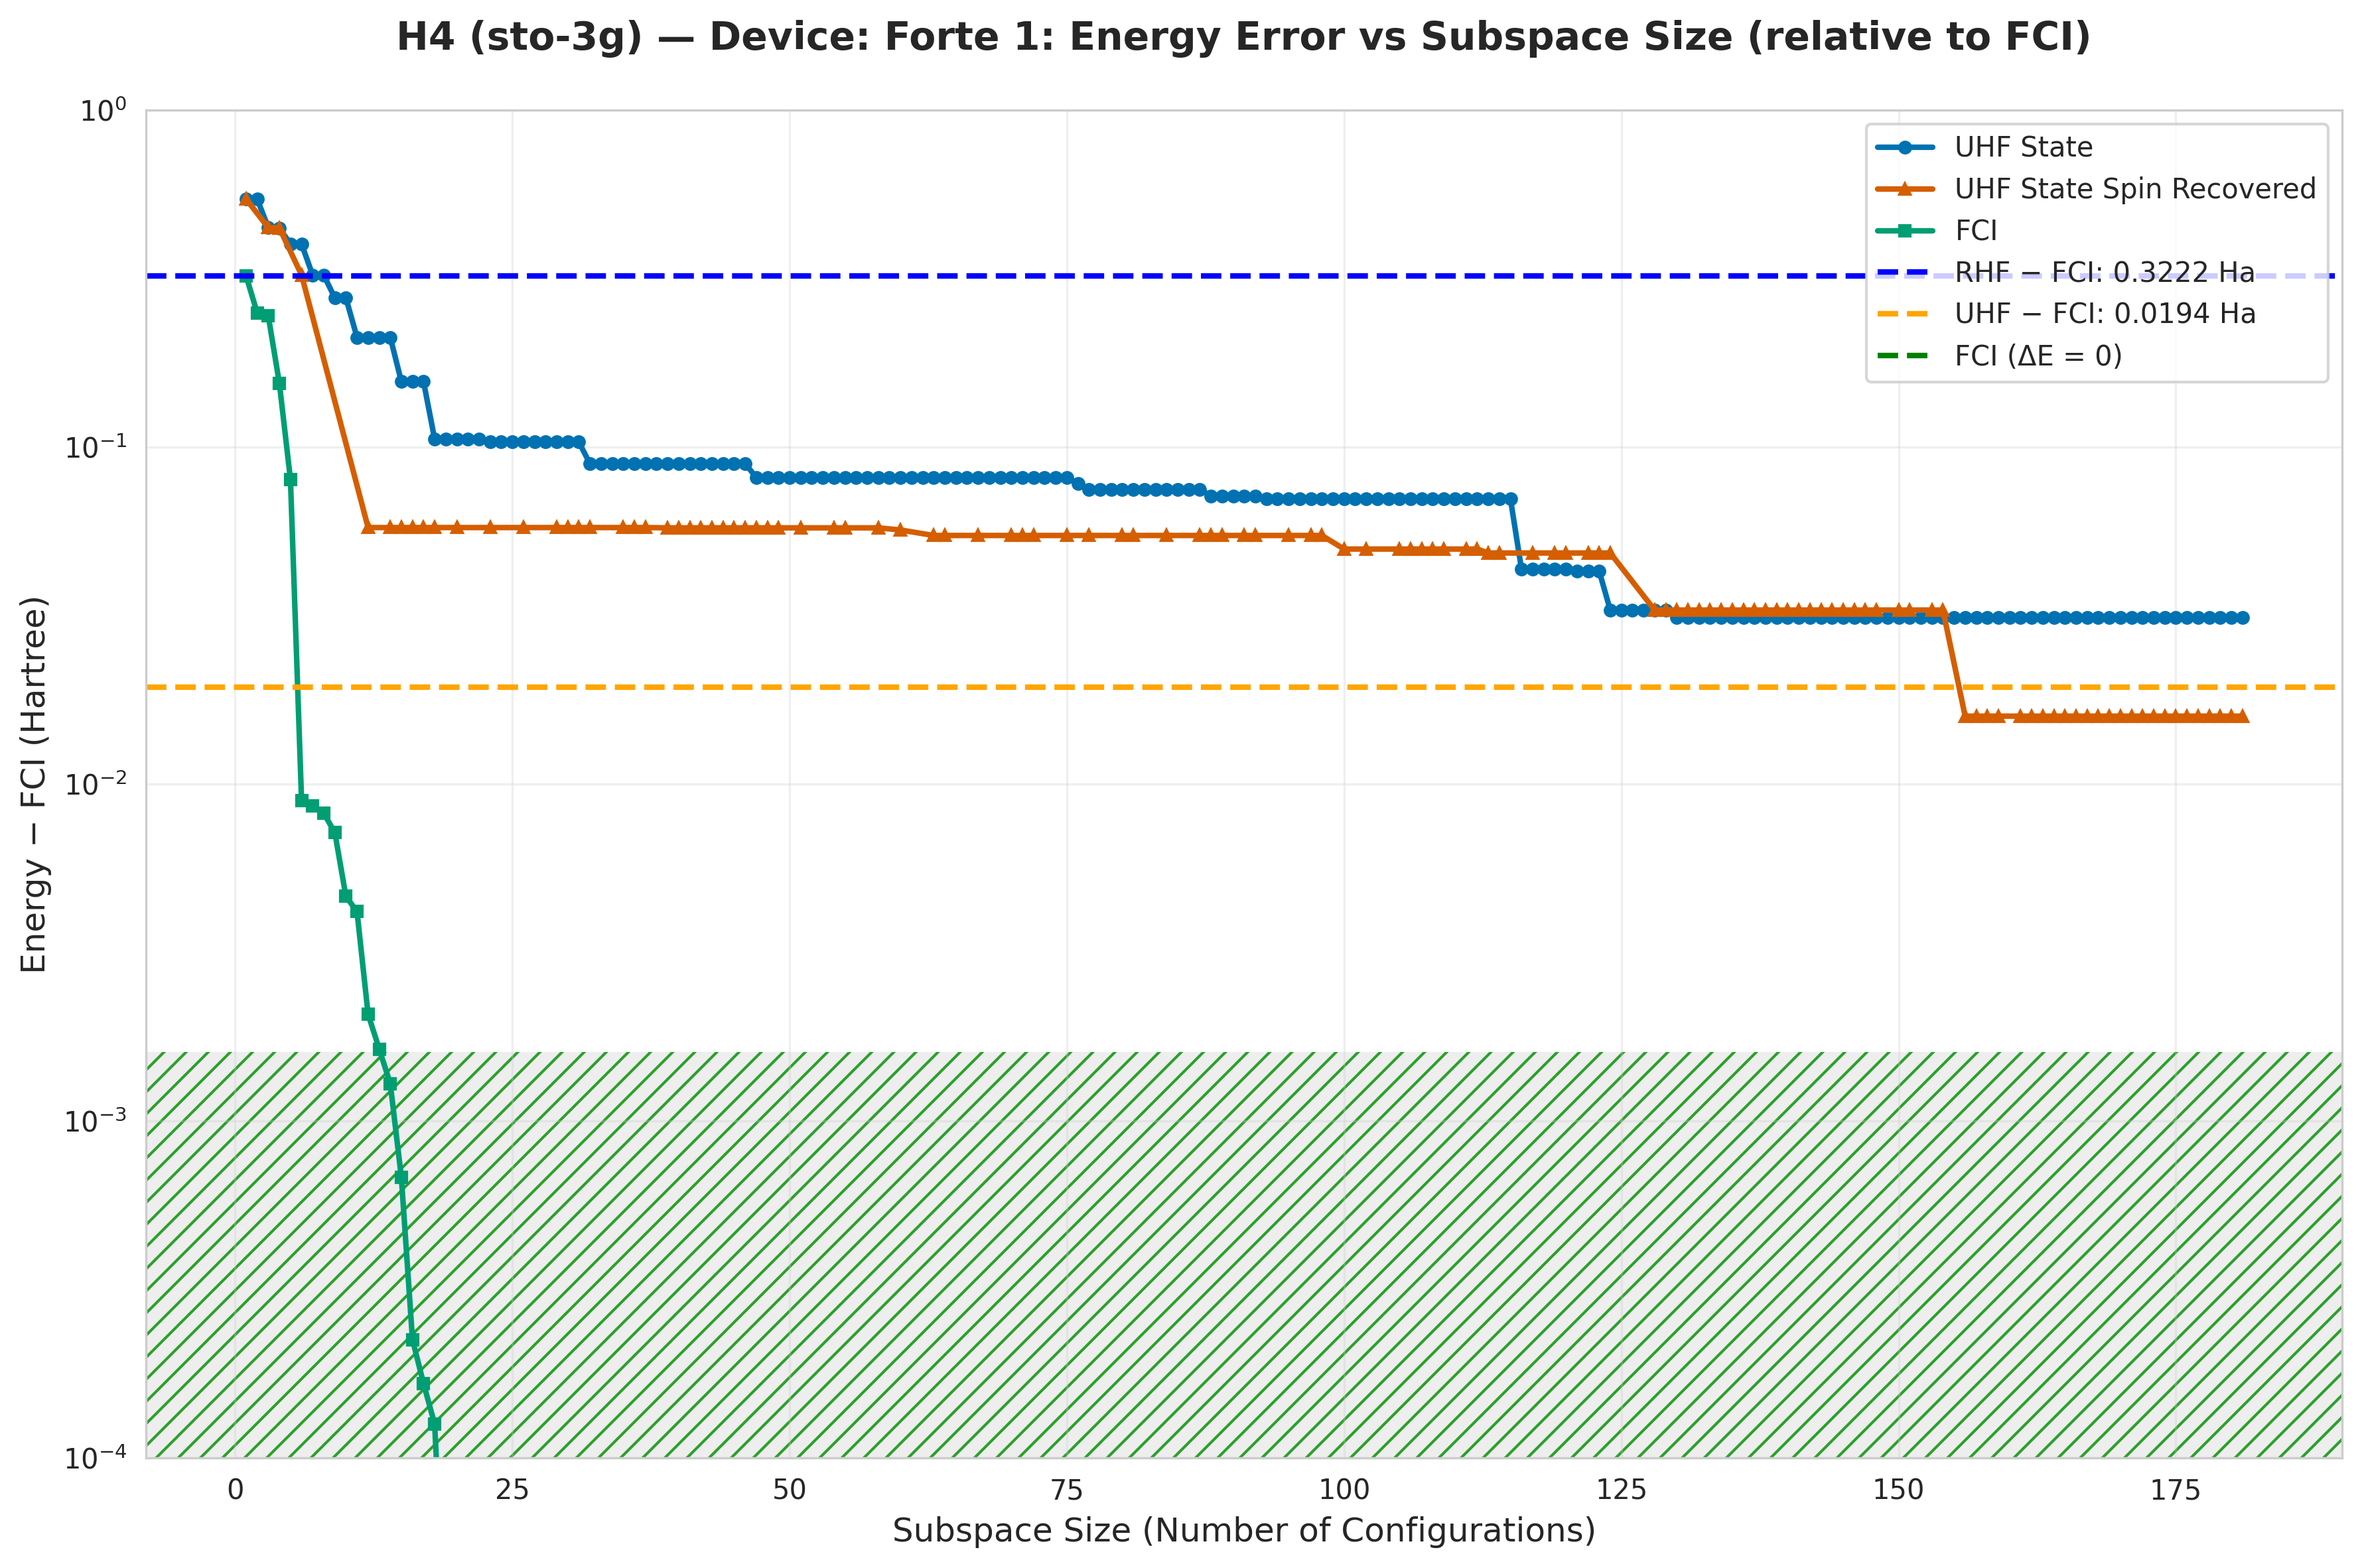

The table this chart was drawn from, first rows:
subspace_size, qsci_energy, qsci_S2, spin_symm_energy, spin_symm_S2, fci_subspace_energy, mean_sample_number
1, -1.353, 0.0, -1.353, 0.0, -1.576, 9.662
2, -1.353, 3.1156332099668727e-28, -1.353, 3.115633209966954e-28, -1.648, 11.85
3, -1.45, 2.0, -1.45, 2, -1.653, 11.85
4, -1.451, 3.5513316772328773e-26, -1.451, 3.551331677233054e-26, -1.743, 16.75
5, -1.497, 1.732, -1.497, 1.732, -1.818, 20.24
6, -1.497, 1.732, -1.574, 2, -1.889, 20.24
7, -1.574, 2, -1.574, 2.0, -1.889, 23.09
8, -1.574, 2, -1.574, 2, -1.89, 23.09
9, -1.621, 1.707, -1.634, 1.376, -1.891, 23.09
10, -1.621, 1.707, -1.662, 3.329, -1.893, 23.09
11, -1.686, 2.707, -1.738, 4.924, -1.894, 23.09
12, -1.686, 2.707, -1.84, 6, -1.896, 23.09
13, -1.686, 2.707, -1.84, 6, -1.896, 30.77
14, -1.686, 2.707, -1.84, 6, -1.896, 30.77
15, -1.741, 2.377, -1.84, 6.0, -1.897, 37.04
16, -1.741, 2.377, -1.84, 6.0, -1.898, 49.26
17, -1.741, 2.377, -1.84, 6, -1.898, 50.25
18, -1.792, 2, -1.84, 6, -1.898, 54.95
19, -1.792, 2, -1.84, 6, -1.898, 60.98
20, -1.792, 2, -1.84, 6, -1.898, 60.98
21, -1.792, 2, -1.84, 6, -1.898, 72.46
22, -1.792, 2, -1.84, 6, -1.898, 72.46
23, -1.794, 2.084, -1.84, 6, -1.898, 72.46
24, -1.794, 2.084, -1.84, 6, -1.898, 74.07
25, -1.794, 2.084, -1.84, 6, -1.898, 74.07
26, -1.794, 2.084, -1.84, 6.0, -1.898, 74.07
27, -1.794, 2.084, -1.84, 6, -1.898, 80.0
28, -1.794, 2.084, -1.84, 6, -1.898, 80.0
29, -1.794, 2.084, -1.84, 6.0, -1.898, 80.0
30, -1.794, 2.084, -1.84, 6, -1.898, 86.21
31, -1.794, 2.084, -1.84, 6, -1.898, 93.46
32, -1.808, 1.953, -1.84, 6, -1.898, 109.9
33, -1.808, 1.953, -1.84, 6, -1.898, 140.8
34, -1.808, 1.953, -1.84, 6, -1.898, 140.8
35, -1.808, 1.953, -1.84, 6, -1.898, 140.8
36, -1.808, 1.953, -1.84, 6.0, -1.898, 153.8
37, -1.808, 1.953, -1.84, 6, -1.898, 158.7
38, -1.808, 1.953, -1.84, 6, -1.898, 169.5
39, -1.808, 1.953, -1.84, 2.0, -1.898, 169.5
40, -1.808, 1.953, -1.84, 2, -1.898, 175.4
41, -1.808, 1.953, -1.84, 2.0, -1.898, 208.3
42, -1.808, 1.953, -1.84, 2, -1.898, 227.3
43, -1.808, 1.953, -1.84, 2.0, -1.898, 250
44, -1.808, 1.953, -1.84, 2, -1.898, 250
45, -1.808, 1.953, -1.84, 2.0, -1.898, 263.2
46, -1.808, 1.953, -1.84, 2.0, -1.898, 322.6
47, -1.817, 1.946, -1.84, 2.0, -1.898, 322.6
48, -1.817, 1.946, -1.84, 2.0, -1.898, 333.3
49, -1.817, 1.946, -1.84, 2.0, -1.898, 333.3
50, -1.817, 1.946, -1.84, 2.0, -1.898, 344.8
51, -1.817, 1.946, -1.84, 2, -1.898, 344.8
52, -1.817, 1.946, -1.84, 2, -1.898, 357.1
53, -1.817, 1.946, -1.84, 2, -1.898, 357.1
54, -1.817, 1.946, -1.84, 2, -1.898, 357.1
55, -1.817, 1.946, -1.84, 2, -1.898, 370.4
56, -1.817, 1.946, -1.84, 2, -1.898, 400
57, -1.817, 1.893, -1.84, 2, -1.898, 400
58, -1.817, 1.893, -1.84, 2.0, -1.898, 400
59, -1.817, 1.893, -1.84, 2.0, -1.898, 416.7
60, -1.817, 1.893, -1.841, 1.998, -1.898, 416.7
... 121 more rows
